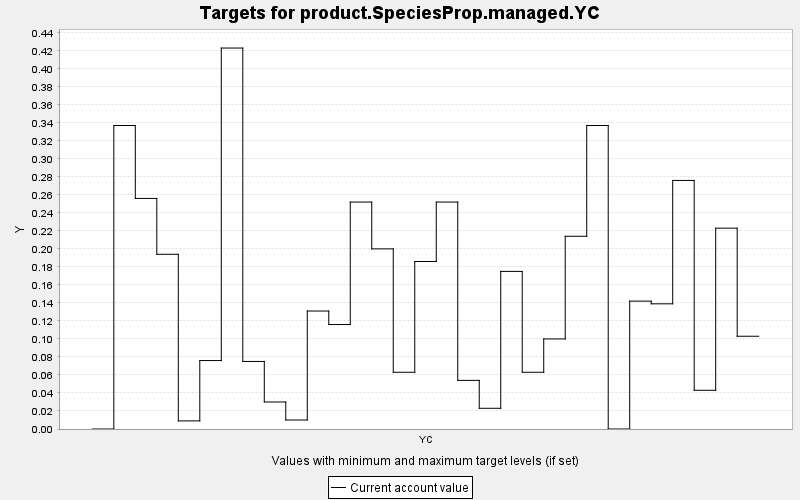

The table this chart was drawn from, first rows:
TARGET, PERIOD, YEAR, PERIODWIDTH, MINIMUM, MAXIMUM, MINWEIGHT, MAXWEIGHT, CURRENT, SUMMARY
product.SpeciesProp.managed.YC, 0, 0, 10.0, 0.0, 10000, 1.0, 1.0, 0.0, 0.0
product.SpeciesProp.managed.YC, 1, 10, 10.0, 0.0, 10000, 1.0, 1.0, 0.337, 0.0
product.SpeciesProp.managed.YC, 2, 20, 10.0, 0.0, 10000, 1.0, 1.0, 0.256, 0.0
product.SpeciesProp.managed.YC, 3, 30, 10.0, 0.0, 10000, 1.0, 1.0, 0.194, 0.0
product.SpeciesProp.managed.YC, 4, 40, 10.0, 0.0, 10000, 1.0, 1.0, 0.009, 0.0
product.SpeciesProp.managed.YC, 5, 50, 10.0, 0.0, 10000, 1.0, 1.0, 0.076, 0.0
product.SpeciesProp.managed.YC, 6, 60, 10.0, 0.0, 10000, 1.0, 1.0, 0.423, 0.0
product.SpeciesProp.managed.YC, 7, 70, 10.0, 0.0, 10000, 1.0, 1.0, 0.075, 0.0
product.SpeciesProp.managed.YC, 8, 80, 10.0, 0.0, 10000, 1.0, 1.0, 0.03, 0.0
product.SpeciesProp.managed.YC, 9, 90, 10.0, 0.0, 10000, 1.0, 1.0, 0.01, 0.0
product.SpeciesProp.managed.YC, 10, 100, 10.0, 0.0, 10000, 1.0, 1.0, 0.131, 0.0
product.SpeciesProp.managed.YC, 11, 110, 10.0, 0.0, 10000, 1.0, 1.0, 0.116, 0.0
product.SpeciesProp.managed.YC, 12, 120, 10.0, 0.0, 10000, 1.0, 1.0, 0.252, 0.0
product.SpeciesProp.managed.YC, 13, 130, 10.0, 0.0, 10000, 1.0, 1.0, 0.2, 0.0
product.SpeciesProp.managed.YC, 14, 140, 10.0, 0.0, 10000, 1.0, 1.0, 0.063, 0.0
product.SpeciesProp.managed.YC, 15, 150, 10.0, 0.0, 10000, 1.0, 1.0, 0.186, 0.0
product.SpeciesProp.managed.YC, 16, 160, 10.0, 0.0, 10000, 1.0, 1.0, 0.252, 0.0
product.SpeciesProp.managed.YC, 17, 170, 10.0, 0.0, 10000, 1.0, 1.0, 0.054, 0.0
product.SpeciesProp.managed.YC, 18, 180, 10.0, 0.0, 10000, 1.0, 1.0, 0.023, 0.0
product.SpeciesProp.managed.YC, 19, 190, 10.0, 0.0, 10000, 1.0, 1.0, 0.175, 0.0
product.SpeciesProp.managed.YC, 20, 200, 10.0, 0.0, 10000, 1.0, 1.0, 0.063, 0.0
product.SpeciesProp.managed.YC, 21, 210, 10.0, 0.0, 10000, 1.0, 1.0, 0.1, 0.0
product.SpeciesProp.managed.YC, 22, 220, 10.0, 0.0, 10000, 1.0, 1.0, 0.214, 0.0
product.SpeciesProp.managed.YC, 23, 230, 10.0, 0.0, 10000, 1.0, 1.0, 0.337, 0.0
product.SpeciesProp.managed.YC, 24, 240, 10.0, 0.0, 10000, 1.0, 1.0, 0.0, 0.0
product.SpeciesProp.managed.YC, 25, 250, 10.0, 0.0, 10000, 1.0, 1.0, 0.142, 0.0
product.SpeciesProp.managed.YC, 26, 260, 10.0, 0.0, 10000, 1.0, 1.0, 0.139, 0.0
product.SpeciesProp.managed.YC, 27, 270, 10.0, 0.0, 10000, 1.0, 1.0, 0.276, 0.0
product.SpeciesProp.managed.YC, 28, 280, 10.0, 0.0, 10000, 1.0, 1.0, 0.043, 0.0
product.SpeciesProp.managed.YC, 29, 290, 10.0, 0.0, 10000, 1.0, 1.0, 0.223, 0.0
product.SpeciesProp.managed.YC, 30, 300, 10.0, 0.0, 10000, 1.0, 1.0, 0.103, 0.0
